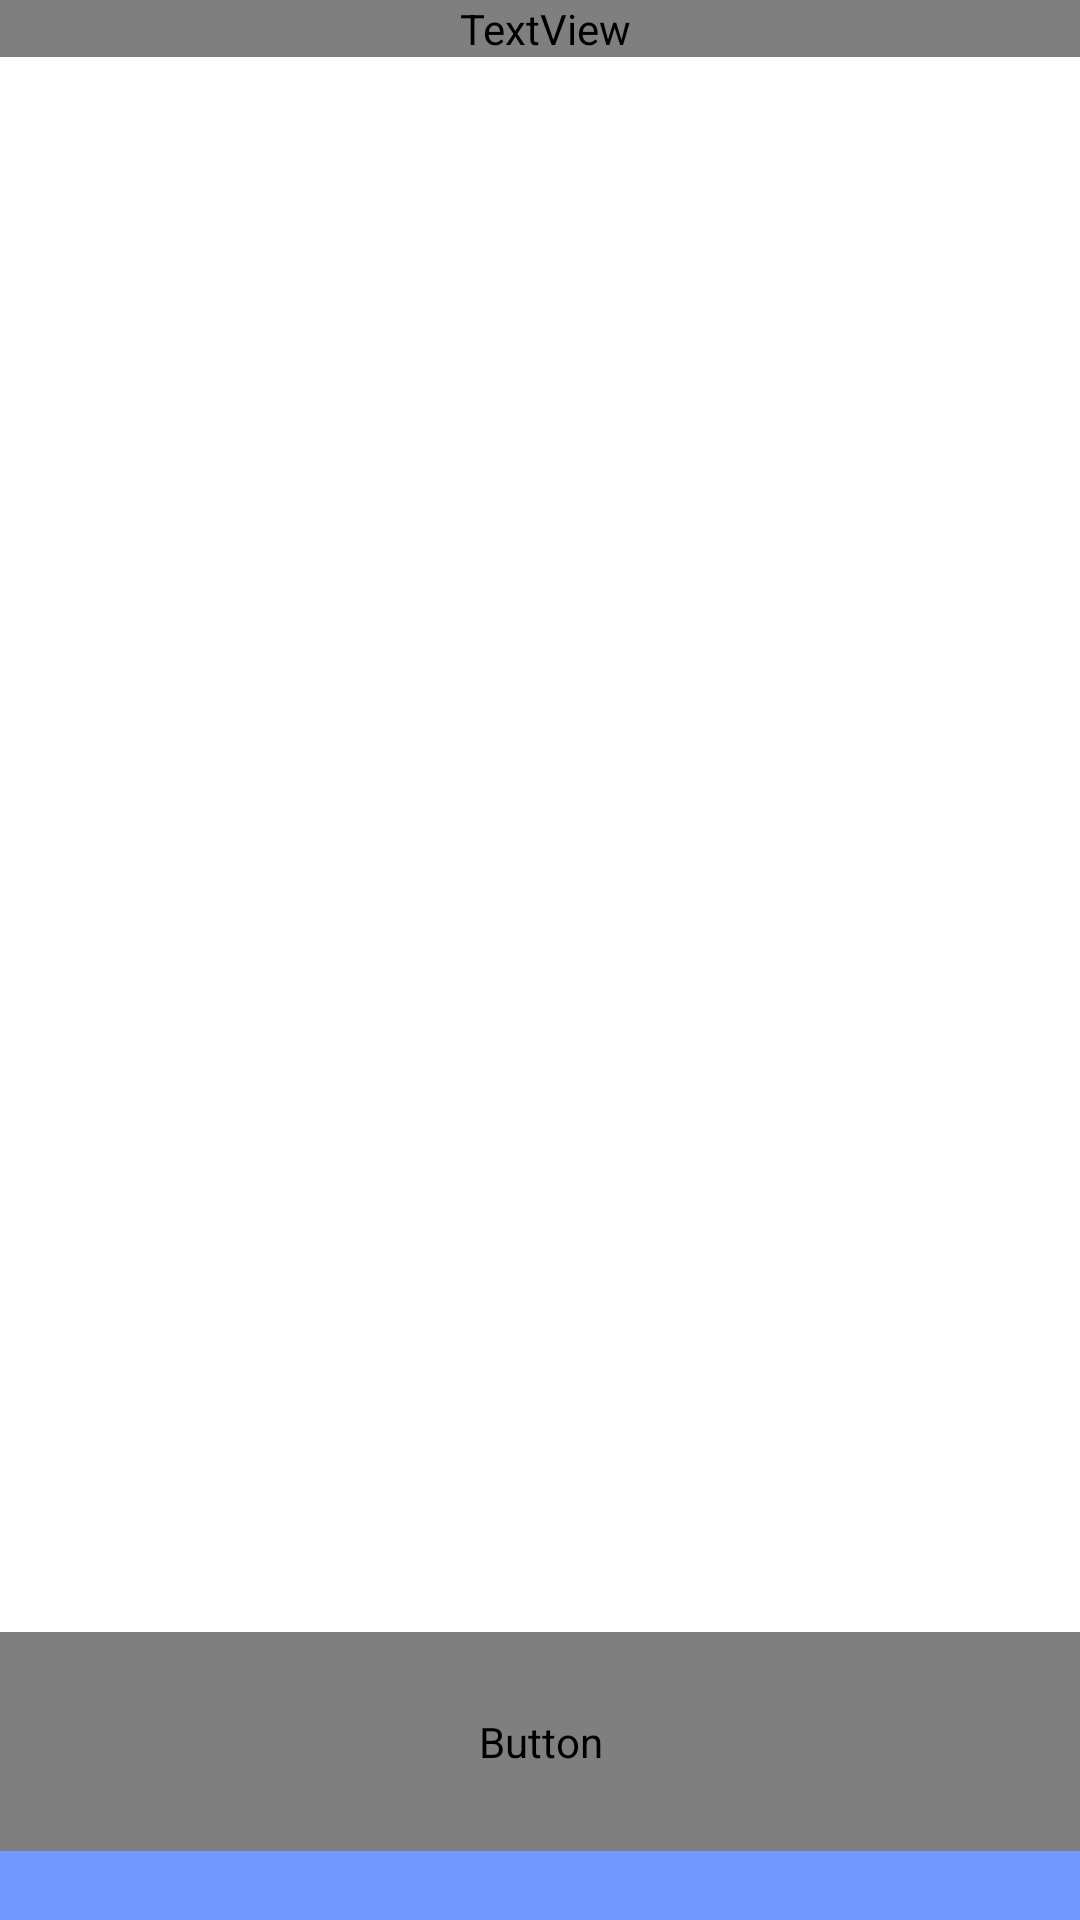

Reconstruct the res/layout file that produces this screen, plus the resources it refers to.
<!-- AndroidManifest.xml: application theme Theme.HabitPlanner -->
<!-- res/layout/activity_main.xml -->
<?xml version="1.0" encoding="utf-8"?>
<LinearLayout xmlns:android="http://schemas.android.com/apk/res/android"
    xmlns:app="http://schemas.android.com/apk/res-auto"
    xmlns:tools="http://schemas.android.com/tools"
    android:layout_width="match_parent"
    android:layout_height="match_parent"
    tools:context=".MainActivity"
    android:orientation="vertical">

    <FrameLayout
        android:id="@+id/frameLayout"
        android:layout_width="match_parent"
        android:layout_height="wrap_content"
        tools:ignore="MissingConstraints">

        <TextView
            android:layout_width="match_parent"
            android:layout_height="wrap_content"
            android:fontFamily="@font/nunito_bold"
            android:paddingLeft="10px"
            android:text="List of habbits"
            android:textColor="@color/black"
            android:textSize="40dp"></TextView>
    </FrameLayout>

    <FrameLayout
        android:layout_width="match_parent"
        android:layout_height="525dp">

        <androidx.recyclerview.widget.RecyclerView
            android:id="@+id/taskRecycler"
            android:layout_width="match_parent"
            android:layout_height="match_parent"></androidx.recyclerview.widget.RecyclerView>
    </FrameLayout>

    <LinearLayout
        android:layout_width="match_parent"
        android:layout_height="73dp">

        <Button
            android:layout_width="match_parent"
            android:layout_height="match_parent"
            android:layout_gravity="bottom"
            android:fontFamily="@font/nunito_bold"
            android:textSize="24dp"
            android:text="+ Add Task"></Button>
    </LinearLayout>


    <LinearLayout
        android:layout_width="match_parent"
        android:layout_height="match_parent"
        android:background="@color/blue">
    </LinearLayout>
</LinearLayout>
<!-- resources referenced by this layout -->
<resources>
  <color name="black">#FF000000</color>
  <color name="blue">#7299FF</color>
  <style name="Theme.HabitPlanner" parent="Theme.MaterialComponents.DayNight.DarkActionBar">
          
          <item name="colorPrimary">@color/purple_500</item>
          <item name="colorPrimaryVariant">@color/purple_700</item>
          <item name="colorOnPrimary">@color/white</item>
          
          <item name="colorSecondary">@color/teal_200</item>
          <item name="colorSecondaryVariant">@color/teal_700</item>
          <item name="colorOnSecondary">@color/black</item>
          
          <item name="android:statusBarColor">?attr/colorPrimaryVariant</item>
          
      </style>
  <color name="purple_500">#FF6200EE</color>
  <color name="purple_700">#FF3700B3</color>
  <color name="white">#FFFFFFFF</color>
  <color name="teal_200">#FF03DAC5</color>
  <color name="teal_700">#FF018786</color>
</resources>
